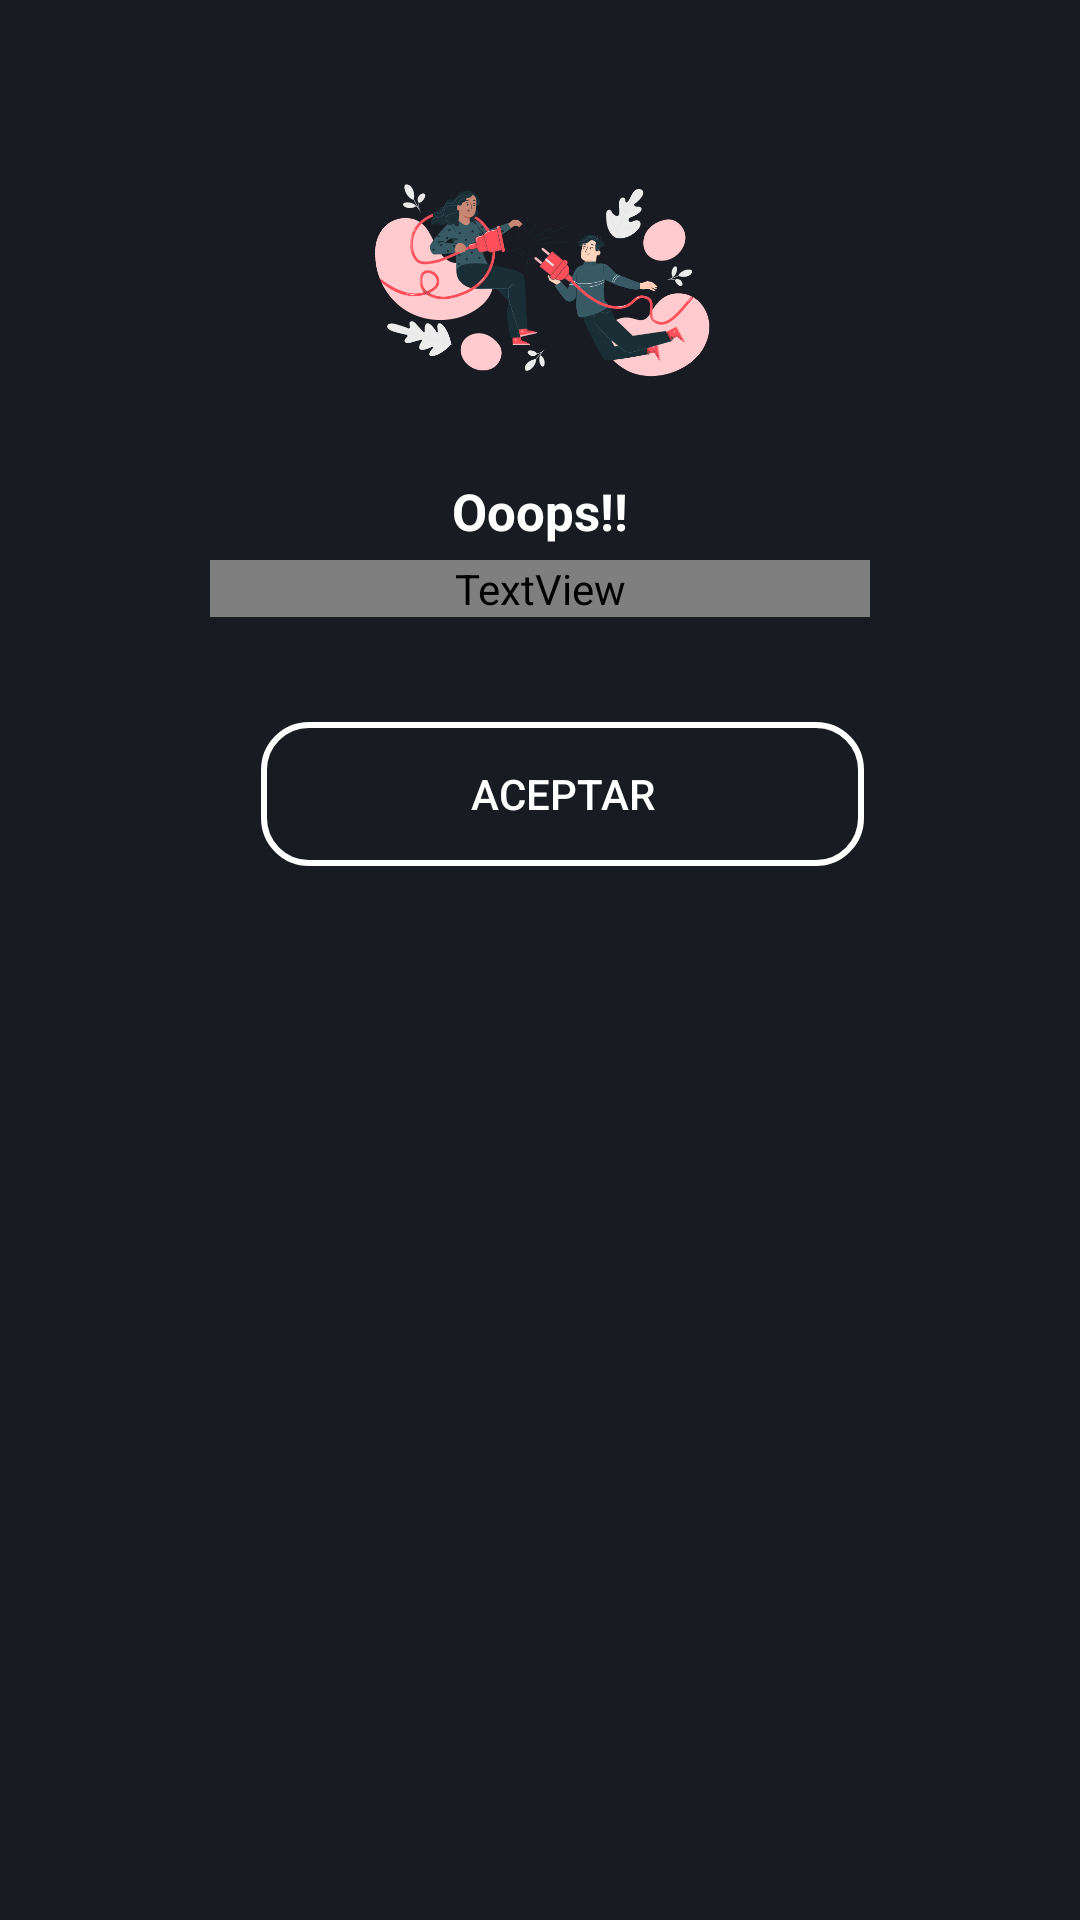

Android layout source for this screen:
<!-- AndroidManifest.xml: application theme Theme.AppCompat.Light.NoActionBar -->
<!-- res/layout/pop_up_error.xml -->
<?xml version="1.0" encoding="utf-8"?>
<LinearLayout xmlns:android="http://schemas.android.com/apk/res/android"
    android:layout_width="wrap_content"
    android:layout_height="wrap_content"
    xmlns:app="http://schemas.android.com/apk/res-auto"
    android:background="@drawable/pop"
    android:orientation="vertical"

    android:paddingBottom="30dp"
    android:layout_gravity="center">

    <LinearLayout
        android:visibility="gone"
        android:layout_width="match_parent"
        android:layout_gravity="end"
        android:layout_marginTop="10dp"
        android:layout_marginRight="10dp"

        android:gravity="end"
        android:layout_height="match_parent">


        <TextView
            android:id="@+id/cerrar"
            android:layout_width="30dp"
            android:layout_height="30dp"
            android:text="X"
            android:textStyle="bold"
            android:gravity="center"
            android:background="@drawable/oval"
            android:textColor="@color/white"></TextView>
    </LinearLayout>






    <LinearLayout
        android:paddingLeft="50dp"
        android:paddingTop="20dp"
        android:paddingRight="50dp"
        android:layout_width="match_parent"
        android:layout_height="wrap_content"
        android:orientation="vertical">

        <ImageView
            android:layout_width="126dp"
            android:layout_height="104dp"
            android:layout_gravity="center"
            android:layout_marginTop="15dp"
            android:src="@drawable/conexion_error" />


        <TextView
            android:layout_width="wrap_content"
            android:layout_height="wrap_content"
            android:layout_gravity="center_horizontal"
            android:layout_marginTop="20dp"
            android:gravity="center"
            android:text="Ooops!!"
            android:textColor="@color/white"
            android:textSize="17dp"
            android:textStyle="bold" />

        <TextView
            android:layout_width="220dp"
            android:layout_height="wrap_content"
            android:layout_gravity="center_horizontal"
            android:layout_marginTop="5dp"
            android:text="No se pudo establecer conexion, intente enviar cuando tenga conexion"
            android:textColor="@color/gray"
            android:gravity="center"
            android:textSize="11dp" />

    </LinearLayout>

    <LinearLayout

        android:layout_width="match_parent"
        android:layout_height="wrap_content"
        android:layout_marginTop="25dp"
        android:gravity="center_horizontal"
        android:orientation="horizontal"
        android:paddingLeft="50dp"
        android:paddingTop="10dp"
        android:paddingRight="50dp"
        android:paddingBottom="10dp">


        <Button
            android:visibility="gone"

            android:id="@+id/reintentar"
            android:layout_width="226dp"
            android:layout_height="wrap_content"
            android:layout_gravity="center"
            android:layout_marginTop="0dp"
            android:background="@drawable/btn_style"
            android:onClick="validar3"
            android:padding="10dp"
            android:text="Reintentar"
            android:textColor="#FFFFFFFF" />

        <Button
            android:id="@+id/cancelar"
            android:layout_width="201dp"
            android:layout_height="wrap_content"
            android:layout_gravity="center"
            android:layout_marginLeft="15dp"
            android:layout_marginTop="0dp"
            android:background="@drawable/btn_last"
            android:onClick="validar3"
            android:padding="10dp"
            android:text="Aceptar"
            android:textColor="#FFFFFFFF" />


    </LinearLayout>

</LinearLayout>
<!-- resources referenced by this layout -->
<resources>
  <!-- drawable btn_last (drawable) -->
  <?xml version="1.0" encoding="utf-8"?>
  <shape xmlns:android="http://schemas.android.com/apk/res/android">
  <stroke android:width="2dp" android:color="@color/white" />
      <corners android:radius="15dp"></corners>
      <padding android:top="15dp" android:bottom="15dp" android:left="15dp" android:right="15dp"  ></padding>
  </shape>
  <!-- drawable btn_style (drawable) -->
  <?xml version="1.0" encoding="utf-8"?>
  <shape xmlns:android="http://schemas.android.com/apk/res/android">
     
      <solid android:color="@color/button_color"></solid>
      <corners android:radius="20dp"></corners>
  
  </shape>
  <!-- drawable conexion_error: png bitmap (drawable, 56065 bytes) -->
  <!-- drawable oval (drawable) -->
  <?xml version="1.0" encoding="utf-8"?>
  <shape android:shape="oval" xmlns:android="http://schemas.android.com/apk/res/android">
      <stroke android:width="2dp"  android:color="@color/white"></stroke>
  </shape>
  <!-- drawable pop (drawable) -->
  <?xml version="1.0" encoding="utf-8"?>
  <shape xmlns:android="http://schemas.android.com/apk/res/android">
      
  
  
  
      <solid android:color="@color/solid_dark"></solid>
  
      <corners android:radius="20dp"></corners>
  </shape>
  <style name="Theme.AppCompat.Light.NoActionBar" parent="Base.Theme.AppCompat.Light.NoActionBar">
          <item name="android:windowBackground">@color/pos_bg</item>
      </style>
  <color name="button_color">#3e74ac</color>
  <style name="Base.Theme.AppCompat.Light.NoActionBar" parent="Theme.MaterialComponents.DayNight.NoActionBar">
      </style>
  <color name="pos_bg">#181B22</color>
  <!-- not gathered from this repository: default colours our renderer supplied (Android Studio template values) -->
  <color name="white">#FFFFFFFF</color>
</resources>
